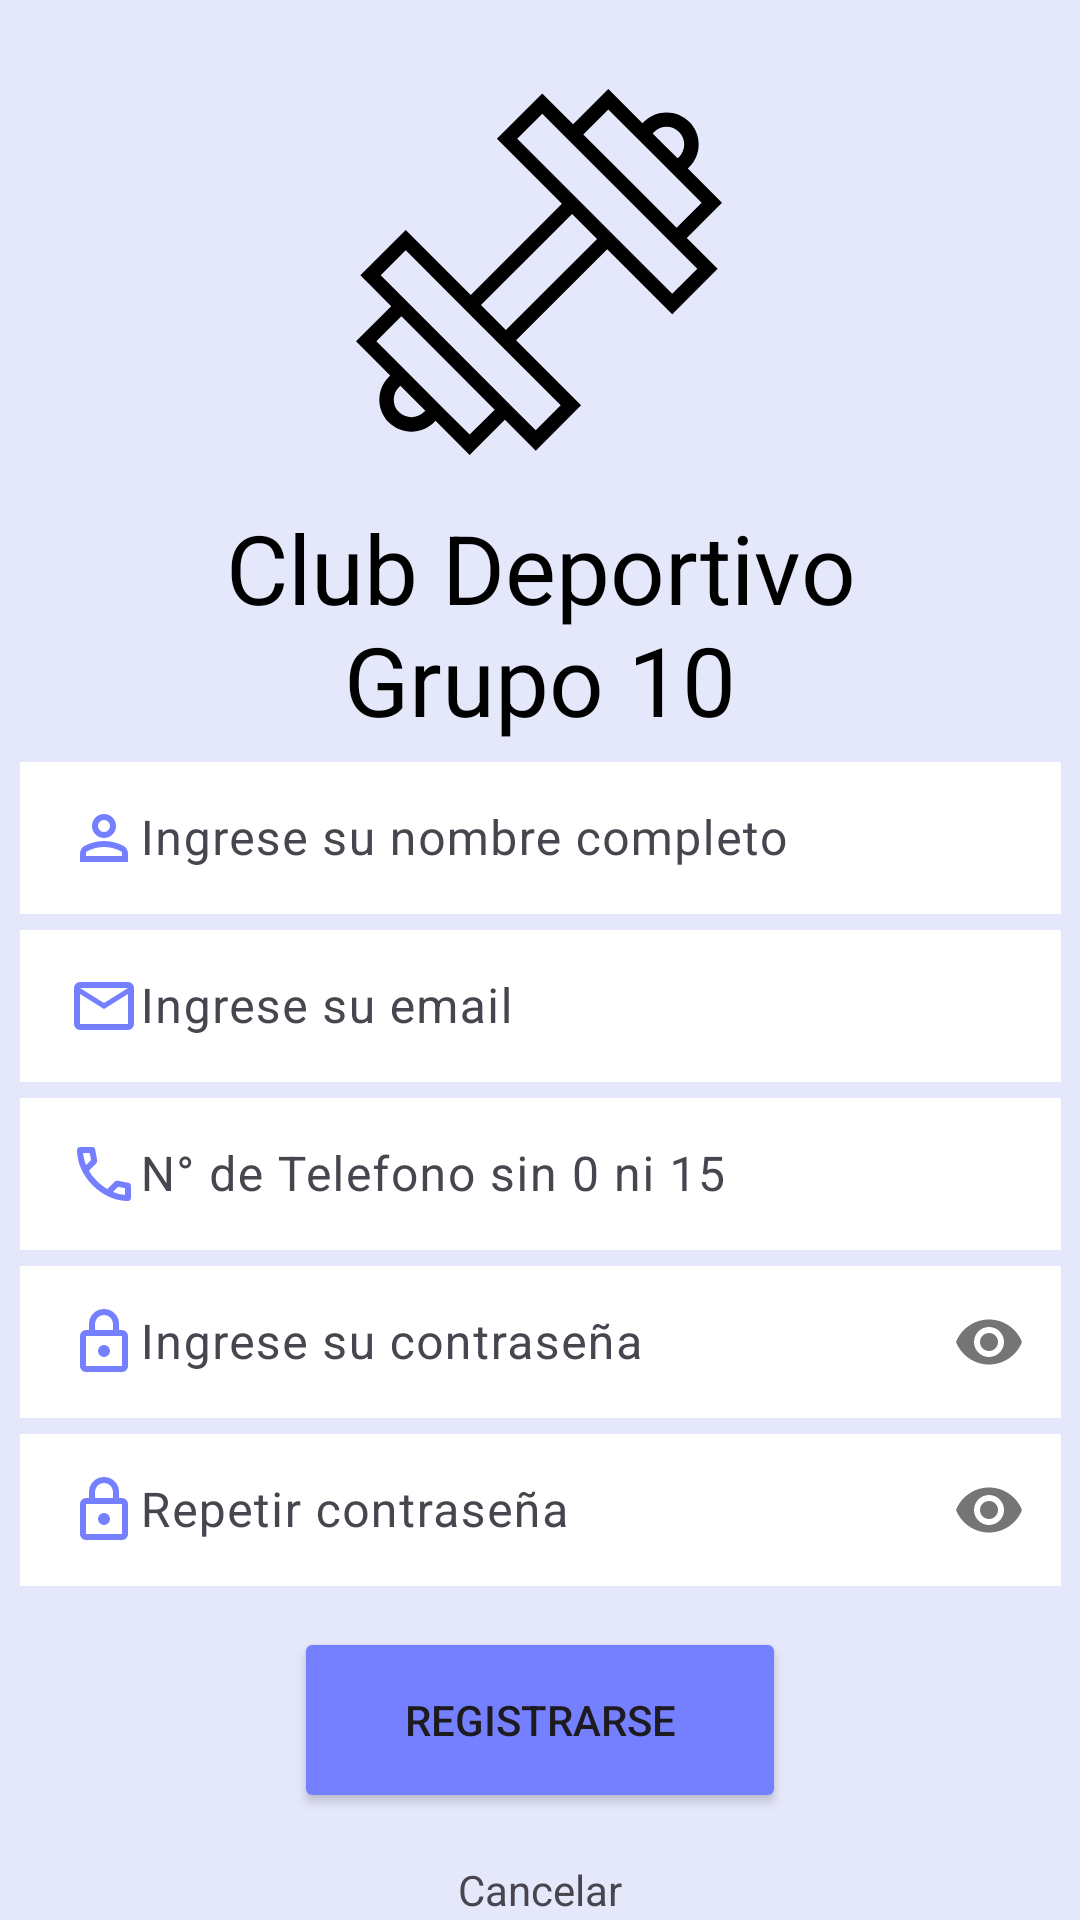

This screen was rendered from an Android layout file. Write that file and the resources it references.
<!-- AndroidManifest.xml: application theme Theme.ClubDeportivo_Grupo10 -->
<!-- res/layout/activity_registro.xml -->
<?xml version="1.0" encoding="utf-8"?>
<androidx.constraintlayout.widget.ConstraintLayout xmlns:android="http://schemas.android.com/apk/res/android"
    xmlns:app="http://schemas.android.com/apk/res-auto"
    xmlns:tools="http://schemas.android.com/tools"
    android:id="@+id/main"
    android:layout_width="match_parent"
    android:layout_height="match_parent"
    android:background="#E5E8FB"
    tools:context=".RegistroActivity">

    <ImageView
        android:id="@+id/imageGym"
        android:layout_width="150dp"
        android:layout_height="122dp"
        android:layout_marginBottom="5dp"
        android:contentDescription="@null"
        android:src="@drawable/ic_gym"
        app:layout_constraintBottom_toTopOf="@+id/titulo"
        app:layout_constraintEnd_toEndOf="parent"
        app:layout_constraintHorizontal_bias="0.498"
        app:layout_constraintStart_toStartOf="parent"
        app:layout_constraintTop_toTopOf="parent"
        app:layout_constraintVertical_bias="0.729" />

    <TextView
        android:id="@+id/titulo"
        android:layout_width="250dp"
        android:layout_height="81dp"
        android:fontFamily="sans-serif"
        android:text="@string/club_deportivo_grupo_10"
        android:textAlignment="center"
        android:textColor="#000000"
        android:textSize="32sp"
        android:textStyle="normal"
        app:layout_constraintBottom_toBottomOf="parent"
        app:layout_constraintEnd_toEndOf="parent"
        app:layout_constraintHorizontal_bias="0.5"
        app:layout_constraintStart_toStartOf="parent"
        app:layout_constraintTop_toTopOf="parent"
        app:layout_constraintVertical_bias="0.3" />

    <com.google.android.material.textfield.TextInputLayout
        android:id="@+id/inputLayoutName"
        android:layout_width="347dp"
        android:layout_height="56dp"
        app:layout_constraintBottom_toBottomOf="parent"
        app:layout_constraintBottom_toTopOf="@+id/inputLayoutEmail"
        app:layout_constraintEnd_toEndOf="parent"
        app:layout_constraintStart_toStartOf="parent"
        app:layout_constraintTop_toBottomOf="@+id/titulo"
        >

        <com.google.android.material.textfield.TextInputEditText
            android:id="@+id/textInputName"
            android:layout_width="match_parent"
            android:layout_height="wrap_content"
            android:background="#FFFFFF"
            android:drawableStart="@drawable/ic_person"
            android:hint="@string/ingrese_su_nombre_completo" />
    </com.google.android.material.textfield.TextInputLayout>

    <TextView
        android:id="@+id/nameError"
        android:layout_width="wrap_content"
        android:layout_height="wrap_content"
        android:textColor="#EF1212"
        android:textSize="12sp"
        app:layout_constraintTop_toBottomOf="@id/inputLayoutName"
        app:layout_constraintStart_toStartOf="@id/inputLayoutName" />

    <com.google.android.material.textfield.TextInputLayout
        android:id="@+id/inputLayoutEmail"
        android:layout_width="347dp"
        android:layout_height="56dp"
        app:layout_constraintEnd_toEndOf="parent"
        app:layout_constraintStart_toStartOf="parent"
        app:layout_constraintTop_toBottomOf="@+id/inputLayoutName">

        <com.google.android.material.textfield.TextInputEditText
            android:id="@+id/textInputEmail"
            android:layout_width="match_parent"
            android:layout_height="wrap_content"
            android:background="#FFFFFF"
            android:drawableStart="@drawable/ic_mail"
            android:hint="@string/ingrese_su_email" />
    </com.google.android.material.textfield.TextInputLayout>

    <TextView
        android:id="@+id/emailError"
        android:layout_width="wrap_content"
        android:layout_height="wrap_content"
        android:textColor="#EF1212"
        android:textSize="12sp"
        app:layout_constraintTop_toBottomOf="@id/inputLayoutEmail"
        app:layout_constraintStart_toStartOf="@id/inputLayoutEmail" />

    <com.google.android.material.textfield.TextInputLayout
        android:id="@+id/inputLayoutPhone"
        android:layout_width="347dp"
        android:layout_height="56dp"
        app:layout_constraintEnd_toEndOf="parent"
        app:layout_constraintStart_toStartOf="parent"
        app:layout_constraintTop_toBottomOf="@+id/inputLayoutEmail">

        <com.google.android.material.textfield.TextInputEditText
            android:id="@+id/textInputPhone"
            android:layout_width="match_parent"
            android:layout_height="wrap_content"
            android:background="#FFFFFF"
            android:drawableStart="@drawable/ic_phone"
            android:hint="@string/n_de_telefono" />
    </com.google.android.material.textfield.TextInputLayout>

    <TextView
        android:id="@+id/phoneError"
        android:layout_width="wrap_content"
        android:layout_height="wrap_content"
        android:textColor="#EF1212"
        android:textSize="12sp"
        app:layout_constraintTop_toBottomOf="@id/inputLayoutPhone"
        app:layout_constraintStart_toStartOf="@id/inputLayoutPhone" />

    <com.google.android.material.textfield.TextInputLayout
        android:id="@+id/inputLayoutPass"
        android:layout_width="347dp"
        android:layout_height="56dp"
        app:layout_constraintEnd_toEndOf="parent"
        app:layout_constraintStart_toStartOf="parent"
        app:layout_constraintTop_toBottomOf="@+id/inputLayoutPhone"
        app:passwordToggleEnabled="true">

        <com.google.android.material.textfield.TextInputEditText
            android:id="@+id/textInputPass"
            android:layout_width="match_parent"
            android:layout_height="wrap_content"
            android:background="#FFFFFF"
            android:drawableStart="@drawable/ic_lock"
            android:hint="@string/ingrese_su_contrase_a"
            android:inputType="textPassword" />
    </com.google.android.material.textfield.TextInputLayout>

    <TextView
        android:id="@+id/passError"
        android:layout_width="wrap_content"
        android:layout_height="wrap_content"
        android:textColor="#EF1212"
        android:textSize="12sp"
        app:layout_constraintTop_toBottomOf="@id/inputLayoutPass"
        app:layout_constraintStart_toStartOf="@id/inputLayoutPass" />

    <com.google.android.material.textfield.TextInputLayout
        android:id="@+id/inputLayoutRepetPass"
        android:layout_width="347dp"
        android:layout_height="56dp"
        app:layout_constraintEnd_toEndOf="parent"
        app:layout_constraintStart_toStartOf="parent"
        app:layout_constraintTop_toBottomOf="@+id/inputLayoutPass"
        app:passwordToggleEnabled="true">

        <com.google.android.material.textfield.TextInputEditText
            android:id="@+id/textInputRepetPass"
            android:layout_width="match_parent"
            android:layout_height="wrap_content"
            android:background="#FFFFFF"
            android:drawableStart="@drawable/ic_lock"
            android:hint="@string/repetir_contrase_a"
            android:inputType="textPassword" />
    </com.google.android.material.textfield.TextInputLayout>

    <TextView
        android:id="@+id/repetPassError"
        android:layout_width="wrap_content"
        android:layout_height="wrap_content"
        android:textColor="#EF1212"
        android:textSize="12sp"
        app:layout_constraintTop_toBottomOf="@id/inputLayoutRepetPass"
        app:layout_constraintStart_toStartOf="@id/inputLayoutRepetPass" />

    <Button
        android:id="@+id/btnRegistrarse"
        android:layout_width="164dp"
        android:layout_height="62dp"
        android:backgroundTint="#7480FF"
        android:text="@string/registrarse"
        app:layout_constraintBottom_toBottomOf="parent"
        app:layout_constraintEnd_toEndOf="parent"
        app:layout_constraintHorizontal_bias="0.5"
        app:layout_constraintStart_toStartOf="parent"
        app:layout_constraintTop_toBottomOf="@+id/inputLayoutRepetPass"
        app:layout_constraintVertical_bias="0.28" />

    <TextView
        android:id="@+id/textView4"
        android:layout_width="wrap_content"
        android:layout_height="wrap_content"
        android:text="@string/cancelar"
        android:layout_marginTop="16dp"
        app:layout_constraintTop_toBottomOf="@id/btnRegistrarse"
        app:layout_constraintStart_toStartOf="parent"
        app:layout_constraintEnd_toEndOf="parent" />

</androidx.constraintlayout.widget.ConstraintLayout>
<!-- resources referenced by this layout -->
<resources>
  <!-- drawable ic_lock (drawable) -->
  <vector xmlns:android="http://schemas.android.com/apk/res/android"
      android:width="24dp"
      android:height="24dp"
      android:viewportWidth="960"
      android:viewportHeight="960">
    <path
        android:pathData="M240,880q-33,0 -56.5,-23.5T160,800v-400q0,-33 23.5,-56.5T240,320h40v-80q0,-83 58.5,-141.5T480,40q83,0 141.5,58.5T680,240v80h40q33,0 56.5,23.5T800,400v400q0,33 -23.5,56.5T720,880L240,880ZM240,800h480v-400L240,400v400ZM480,680q33,0 56.5,-23.5T560,600q0,-33 -23.5,-56.5T480,520q-33,0 -56.5,23.5T400,600q0,33 23.5,56.5T480,680ZM360,320h240v-80q0,-50 -35,-85t-85,-35q-50,0 -85,35t-35,85v80ZM240,800v-400,400Z"
        android:fillColor="#7480FF"/>
  </vector>
  <!-- drawable ic_mail (drawable) -->
  <vector xmlns:android="http://schemas.android.com/apk/res/android"
      android:width="24dp"
      android:height="24dp"
      android:viewportWidth="960"
      android:viewportHeight="960">
    <path
        android:pathData="M160,800q-33,0 -56.5,-23.5T80,720v-480q0,-33 23.5,-56.5T160,160h640q33,0 56.5,23.5T880,240v480q0,33 -23.5,56.5T800,800L160,800ZM480,520L160,320v400h640v-400L480,520ZM480,440 L800,240L160,240l320,200ZM160,320v-80,480 -400Z"
        android:fillColor="#7480FF"/>
  </vector>
  <!-- drawable ic_person (drawable) -->
  <vector xmlns:android="http://schemas.android.com/apk/res/android"
      android:width="24dp"
      android:height="24dp"
      android:viewportWidth="960"
      android:viewportHeight="960">
    <path
        android:pathData="M480,480q-66,0 -113,-47t-47,-113q0,-66 47,-113t113,-47q66,0 113,47t47,113q0,66 -47,113t-113,47ZM160,800v-112q0,-34 17.5,-62.5T224,582q62,-31 126,-46.5T480,520q66,0 130,15.5T736,582q29,15 46.5,43.5T800,688v112L160,800ZM240,720h480v-32q0,-11 -5.5,-20T700,654q-54,-27 -109,-40.5T480,600q-56,0 -111,13.5T260,654q-9,5 -14.5,14t-5.5,20v32ZM480,400q33,0 56.5,-23.5T560,320q0,-33 -23.5,-56.5T480,240q-33,0 -56.5,23.5T400,320q0,33 23.5,56.5T480,400ZM480,320ZM480,720Z"
        android:fillColor="#7480FF"/>
  </vector>
  <!-- drawable ic_phone (drawable) -->
  <vector xmlns:android="http://schemas.android.com/apk/res/android"
      android:width="24dp"
      android:height="24dp"
      android:viewportWidth="960"
      android:viewportHeight="960">
    <path
        android:pathData="M798,840q-125,0 -247,-54.5T329,631Q229,531 174.5,409T120,162q0,-18 12,-30t30,-12h162q14,0 25,9.5t13,22.5l26,140q2,16 -1,27t-11,19l-97,98q20,37 47.5,71.5T387,574q31,31 65,57.5t72,48.5l94,-94q9,-9 23.5,-13.5T670,570l138,28q14,4 23,14.5t9,23.5v162q0,18 -12,30t-30,12ZM241,360l66,-66 -17,-94h-89q5,41 14,81t26,79ZM599,718q39,17 79.5,27t81.5,13v-88l-94,-19 -67,67ZM241,360ZM599,718Z"
        android:fillColor="#7480FF"/>
  </vector>
  <string name="cancelar">Cancelar</string>
  <string name="club_deportivo_grupo_10">Club Deportivo Grupo 10</string>
  <string name="ingrese_su_contrase_a">Ingrese su contraseña</string>
  <string name="ingrese_su_email">Ingrese su email</string>
  <string name="ingrese_su_nombre_completo">Ingrese su nombre completo</string>
  <string name="n_de_telefono">N° de Telefono sin 0 ni 15</string>
  <string name="registrarse">Registrarse</string>
  <string name="repetir_contrase_a">Repetir contraseña</string>
  <style name="Theme.ClubDeportivo_Grupo10" parent="Base.Theme.ClubDeportivo_Grupo10" />
  <style name="Base.Theme.ClubDeportivo_Grupo10" parent="Theme.Material3.DayNight.NoActionBar">
          
          <item name="colorPrimary">@color/my_light_primary</item>
  
      </style>
</resources>
